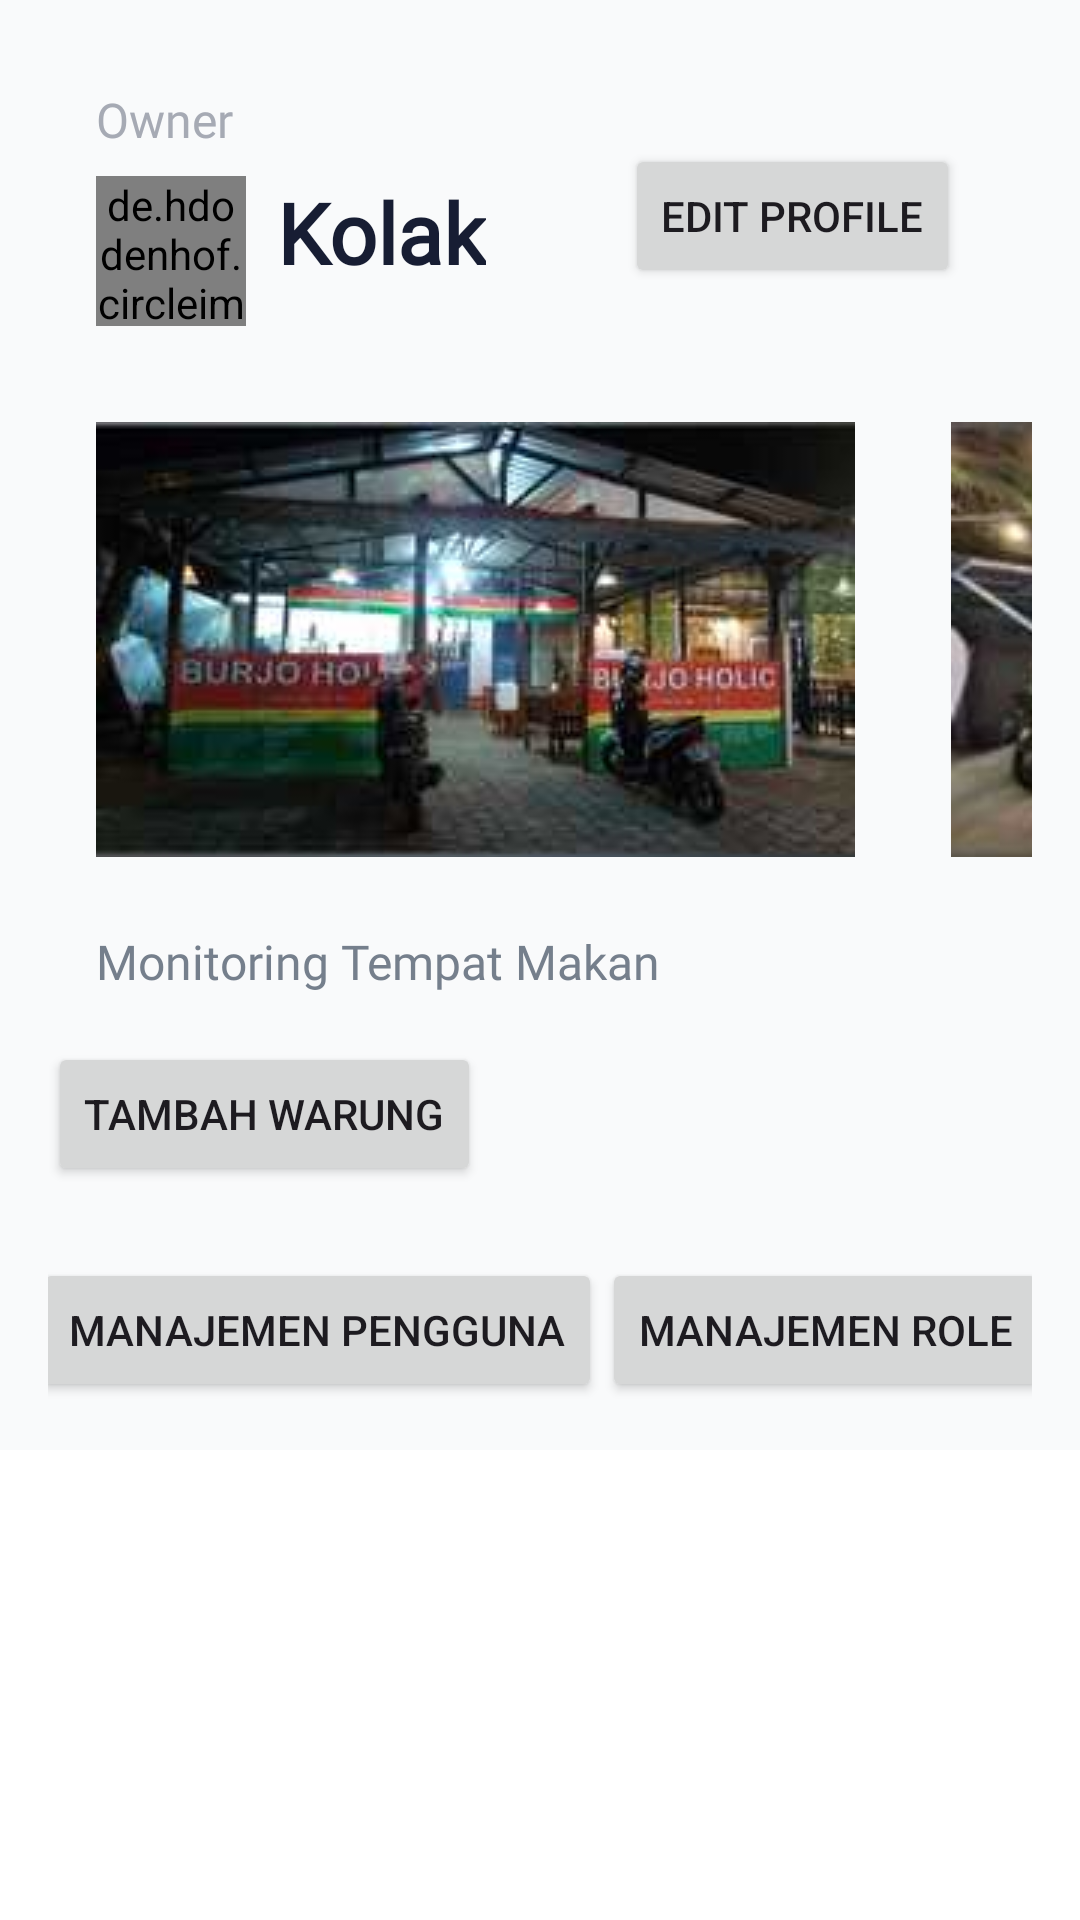

The Android layout XML behind this screen, and the referenced resources:
<!-- AndroidManifest.xml: application theme Theme.LoginSQLiteKotlin -->
<!-- res/layout/activity_main.xml -->
<?xml version="1.0" encoding="utf-8"?>
<RelativeLayout xmlns:android="http://schemas.android.com/apk/res/android"
    xmlns:app="http://schemas.android.com/apk/res-auto"
    xmlns:tools="http://schemas.android.com/tools"
    android:layout_width="match_parent"
    android:layout_height="match_parent"
    tools:context=".MainActivity">

    


    
    <ScrollView
        android:layout_width="match_parent"
        android:layout_height="match_parent">

        <androidx.constraintlayout.widget.ConstraintLayout
            android:layout_width="match_parent"
            android:layout_height="wrap_content"
            android:background="#F9FAFB"
            android:padding="16dp"
            tools:context=".HomeFragment">

            <TextView
                android:id="@+id/textView"
                android:layout_width="wrap_content"
                android:layout_height="wrap_content"
                android:layout_marginStart="16dp"
                android:layout_marginTop="13dp"
                android:fontFamily="@font/calibri"
                android:text="Owner"
                android:textColor="#A6AAB4"
                android:textSize="16sp"
                app:layout_constraintStart_toStartOf="parent"
                app:layout_constraintTop_toTopOf="parent" />

            <TextView
                android:id="@+id/namaPengguna"
                android:layout_width="wrap_content"
                android:layout_height="wrap_content"
                android:layout_marginTop="8dp"
                android:fontFamily="@font/calibri"
                android:text="Kolak"
                android:textColor="#171D33"
                android:textSize="28sp"
                android:textStyle="bold"
                app:layout_constraintEnd_toEndOf="parent"
                app:layout_constraintHorizontal_bias="0.054"
                app:layout_constraintStart_toEndOf="@+id/circleImageView1"
                app:layout_constraintTop_toBottomOf="@+id/textView" />


            <de.hdodenhof.circleimageview.CircleImageView
                android:id="@+id/circleImageView1"
                android:layout_width="50dp"
                android:layout_height="50dp"
                android:layout_marginTop="8dp"
                android:layout_marginEnd="8dp"
                android:src="@drawable/kolak"
                app:layout_constraintStart_toStartOf="@+id/textView"
                app:layout_constraintTop_toBottomOf="@+id/textView" />


            <HorizontalScrollView
                android:id="@+id/horizontalScrollView"
                android:layout_width="match_parent"
                android:layout_height="wrap_content"
                android:layout_marginTop="16dp"
                android:contentDescription="View Makan"
                android:scrollbars="none"
                app:layout_constraintStart_toStartOf="parent"
                app:layout_constraintTop_toBottomOf="@+id/circleImageView1">

                <LinearLayout
                    android:layout_width="wrap_content"
                    android:layout_height="wrap_content"
                    android:orientation="horizontal">

                    <ImageView
                        android:id="@+id/warmindomukhlish1"
                        android:layout_width="wrap_content"
                        android:layout_height="wrap_content"
                        android:layout_marginLeft="16dp"
                        android:layout_marginTop="16dp"
                        android:src="@drawable/warmindotaf" />

                    <ImageView
                        android:layout_width="wrap_content"
                        android:layout_height="wrap_content"
                        android:layout_marginLeft="16dp"
                        android:layout_marginTop="16dp"
                        android:src="@drawable/warmindojava" />

                    <ImageView
                        android:layout_width="wrap_content"
                        android:layout_height="wrap_content"
                        android:layout_marginLeft="16dp"
                        android:layout_marginTop="16dp"
                        android:src="@drawable/warmindotomas" />


                </LinearLayout>
            </HorizontalScrollView>

            <TextView
                android:id="@+id/textView5"
                android:layout_width="wrap_content"
                android:layout_height="wrap_content"
                android:layout_marginTop="24dp"
                android:fontFamily="@font/calibri"
                android:text="Monitoring Tempat Makan"
                android:textColor="#757F8C"
                android:textSize="16sp"
                app:layout_constraintStart_toStartOf="@+id/circleImageView1"
                app:layout_constraintTop_toBottomOf="@+id/horizontalScrollView" />


            <Button
                android:id="@+id/tambahWarung"
                android:layout_width="wrap_content"
                android:layout_height="wrap_content"
                android:layout_marginTop="16dp"
                android:text="tambah warung"
                app:layout_constraintStart_toStartOf="parent"
                app:layout_constraintTop_toBottomOf="@+id/textView5" />

            <Button
                android:id="@+id/alif_button"
                android:layout_width="wrap_content"
                android:layout_height="wrap_content"
                android:layout_marginTop="24dp"
                android:text="Manajemen Pengguna"
                app:layout_constraintStart_toStartOf="parent"
                app:layout_constraintEnd_toStartOf="@id/alif_button_2"
                app:layout_constraintTop_toBottomOf="@+id/rvWarungs" />

            <Button
                android:id="@+id/alif_button_2"
                android:layout_width="wrap_content"
                android:layout_height="wrap_content"
                android:layout_marginTop="24dp"
                android:text="Manajemen Role"
                app:layout_constraintEnd_toEndOf="parent"
                app:layout_constraintTop_toBottomOf="@id/rvWarungs"
                app:layout_constraintStart_toEndOf="@+id/alif_button"
                />

            <androidx.recyclerview.widget.RecyclerView
                android:id="@+id/rvWarungs"
                android:layout_width="match_parent"
                android:layout_height="wrap_content"
                app:layout_constraintBottom_toTopOf="@+id/alif_button"
                app:layout_constraintEnd_toEndOf="parent"
                app:layout_constraintStart_toStartOf="parent"
                app:layout_constraintTop_toBottomOf="@+id/tambahWarung" />

            <Button
                android:id="@+id/editProfile"
                android:layout_width="wrap_content"
                android:layout_height="wrap_content"
                android:layout_marginTop="32dp"
                android:layout_marginEnd="24dp"
                android:text="Edit Profile"
                app:layout_constraintEnd_toEndOf="parent"
                app:layout_constraintTop_toTopOf="parent" />


        </androidx.constraintlayout.widget.ConstraintLayout>

    </ScrollView>
</RelativeLayout>
<!-- resources referenced by this layout -->
<resources>
  <!-- drawable kolak: jpg bitmap (drawable, 6936 bytes) -->
  <!-- drawable warmindotaf: png bitmap (drawable, 6386 bytes) -->
  <!-- drawable warmindotomas: jpg bitmap (drawable, 10958 bytes) -->
  <style name="Theme.LoginSQLiteKotlin" parent="Base.Theme.LoginSQLiteKotlin" />
  <style name="Base.Theme.LoginSQLiteKotlin" parent="Theme.Material3.DayNight.NoActionBar">
          
           <item name="colorPrimary">@color/green</item>
           <item name="colorPrimaryVariant">@color/green</item>
           <item name="android:statusBarColor">@color/green</item>
  
  
  
          <item name="colorOnPrimary">@color/primaryTextColor</item>
  
          Secondary brand color.
          <item name="colorSecondary">@color/secondaryColor</item>
          <item name="colorSecondaryVariant">@color/secondaryDarkColor</item>
          <item name="colorOnSecondary">@color/secondaryTextColor</item>
          
  
          
          <item name="android:windowBackground">@color/primaryTextColor</item>
  
      </style>
  <color name="green">#E91E1E</color>
  <color name="primaryTextColor">#ffffff</color>
  <color name="secondaryColor">#ffa726</color>
  <color name="secondaryDarkColor">#c77800</color>
  <color name="secondaryTextColor">#000000</color>
</resources>
